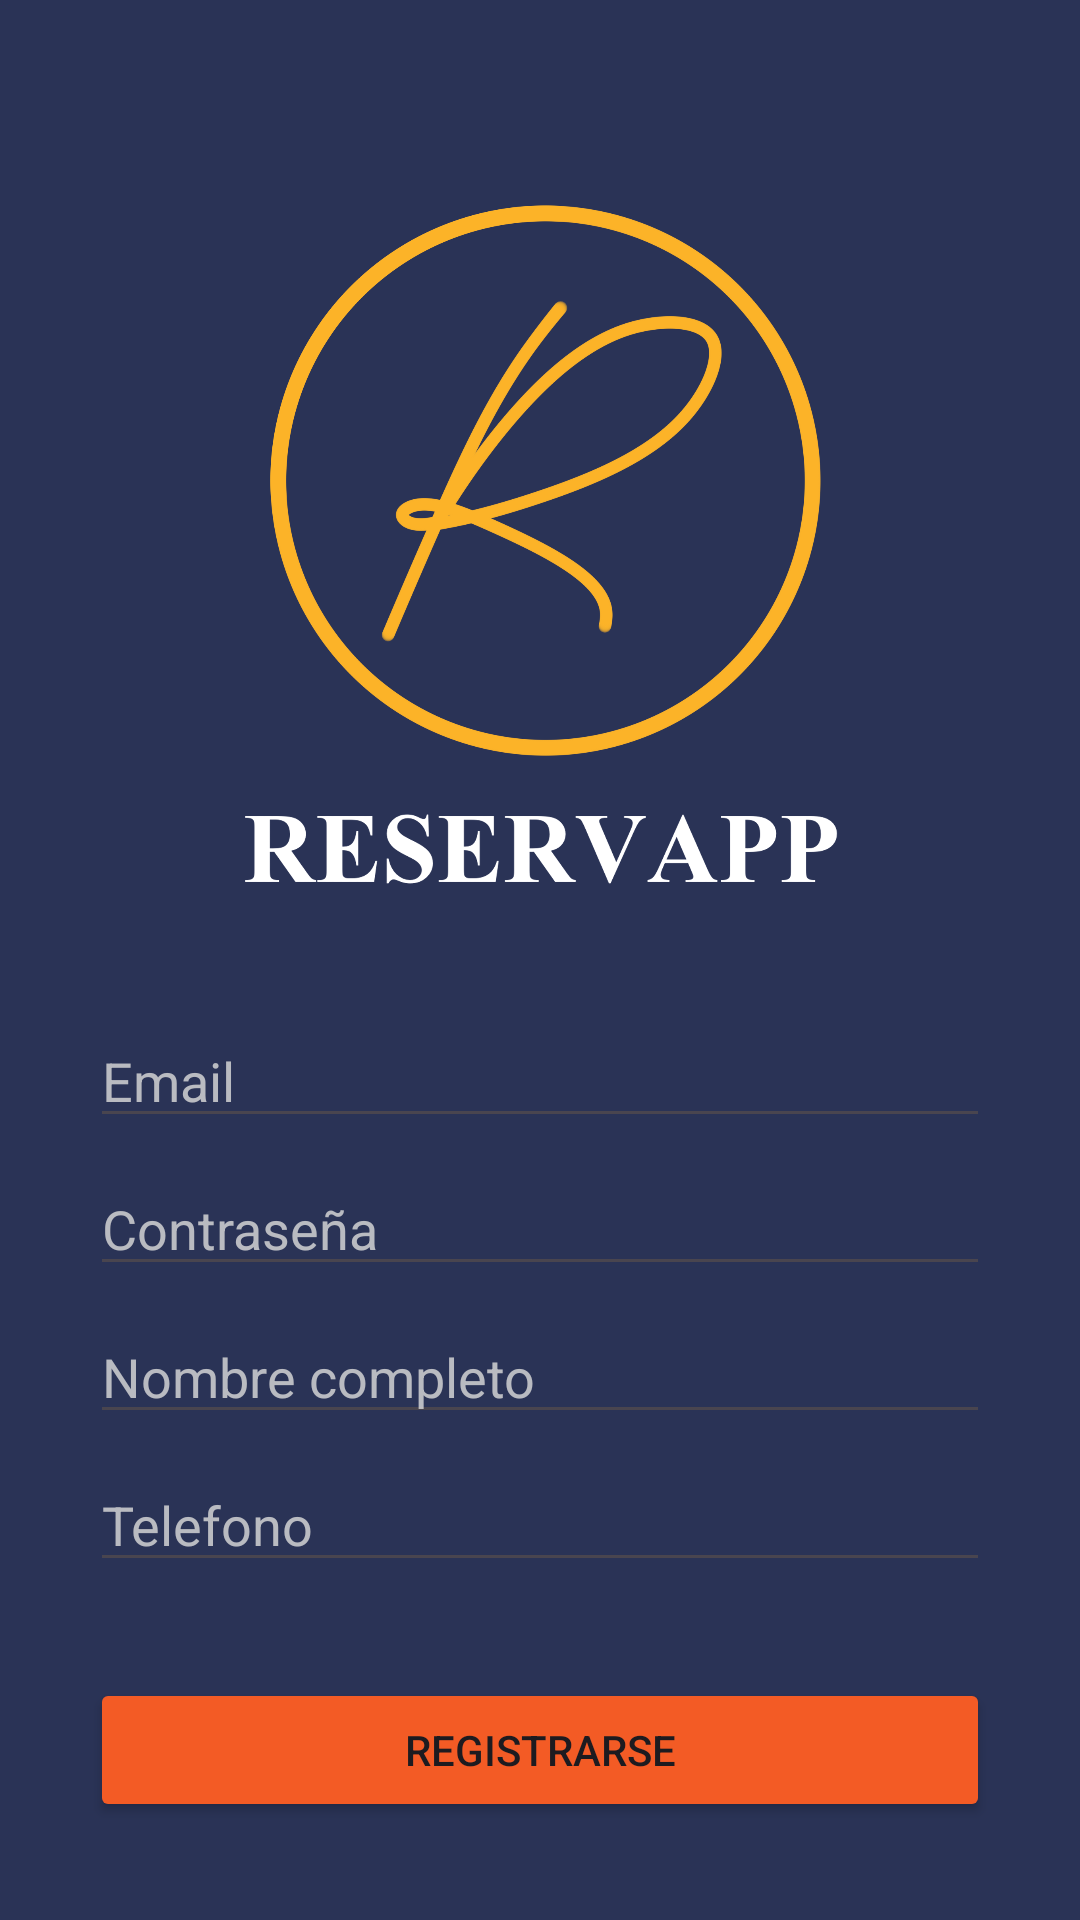

Layout XML and referenced resources for this Android screen:
<!-- AndroidManifest.xml: application theme Theme.MovilesFinalRestaurante -->
<!-- res/layout/activity_register.xml -->
<?xml version="1.0" encoding="utf-8"?>
<androidx.constraintlayout.widget.ConstraintLayout xmlns:android="http://schemas.android.com/apk/res/android"
    xmlns:app="http://schemas.android.com/apk/res-auto"
    xmlns:tools="http://schemas.android.com/tools"
    android:layout_width="match_parent"
    android:layout_height="match_parent"
    android:background="@color/fondo"
    android:padding="30dp"
    tools:context=".activities.RegisterActivity">

    <ImageView
        android:id="@+id/imageView2"
        android:layout_width="300dp"
        android:layout_height="300dp"
        android:layout_gravity="center"
        android:layout_marginStart="8dp"
        android:layout_marginTop="8dp"
        android:layout_marginEnd="8dp"
        android:paddingTop="20dp"
        android:paddingBottom="20dp"
        app:layout_constraintEnd_toEndOf="parent"
        app:layout_constraintStart_toStartOf="parent"
        app:layout_constraintTop_toTopOf="parent"
        app:srcCompat="@drawable/logo" />

    <EditText
        android:id="@+id/etEmail"
        android:layout_width="0dp"
        android:layout_height="wrap_content"
        android:hint="Email"
        android:inputType="textEmailAddress"
        android:textColor="@color/white"
        android:textColorHint="@color/letra"
        app:layout_constraintEnd_toEndOf="parent"
        app:layout_constraintHorizontal_bias="1.0"
        app:layout_constraintStart_toStartOf="parent"
        app:layout_constraintTop_toBottomOf="@+id/imageView2" />

    <EditText
        android:id="@+id/etFullName"
        android:layout_width="0dp"
        android:layout_height="wrap_content"
        android:layout_marginTop="8dp"
        android:hint="Nombre completo"
        android:textColor="@color/white"
        android:textColorHint="@color/letra"
        app:layout_constraintEnd_toEndOf="parent"
        app:layout_constraintHorizontal_bias="1.0"
        app:layout_constraintStart_toStartOf="parent"
        app:layout_constraintTop_toBottomOf="@id/etPassword" />

    <EditText
        android:id="@+id/etPhone"
        android:layout_width="0dp"
        android:layout_height="wrap_content"
        android:layout_marginTop="8dp"
        android:hint="Telefono"
        android:inputType="phone"
        android:textColor="@color/white"
        android:textColorHint="@color/letra"
        app:layout_constraintEnd_toEndOf="parent"
        app:layout_constraintHorizontal_bias="1.0"
        app:layout_constraintStart_toStartOf="parent"
        app:layout_constraintTop_toBottomOf="@id/etFullName" />

    <Button
        android:id="@+id/btnRegister"
        android:layout_width="0dp"
        android:layout_height="wrap_content"
        android:layout_marginTop="32dp"
        android:backgroundTint="@color/botones"
        android:text="Registrarse"
        app:layout_constraintEnd_toEndOf="parent"
        app:layout_constraintHorizontal_bias="1.0"
        app:layout_constraintStart_toStartOf="parent"
        app:layout_constraintTop_toBottomOf="@id/etPhone" />

    <EditText
        android:id="@+id/etPassword"
        android:layout_width="0dp"
        android:layout_height="wrap_content"
        android:layout_marginTop="8dp"
        android:hint="Contraseña"
        android:inputType="textPassword"
        android:textColor="@color/white"
        android:textColorHint="@color/letra"
        app:layout_constraintEnd_toEndOf="parent"
        app:layout_constraintHorizontal_bias="1.0"
        app:layout_constraintStart_toStartOf="parent"
        app:layout_constraintTop_toBottomOf="@id/etEmail" />

</androidx.constraintlayout.widget.ConstraintLayout>
<!-- resources referenced by this layout -->
<resources>
  <color name="botones">#F35B25</color>
  <color name="fondo">#2A3356</color>
  <color name="letra">#D2D8D8D8</color>
  <color name="white">#FFFFFFFF</color>
  <!-- drawable logo: png bitmap (drawable, 193847 bytes) -->
  <style name="Theme.MovilesFinalRestaurante" parent="Base.Theme.MovilesFinalRestaurante" />
  <style name="Base.Theme.MovilesFinalRestaurante" parent="Theme.Material3.DayNight.NoActionBar">
          
          
      </style>
</resources>
